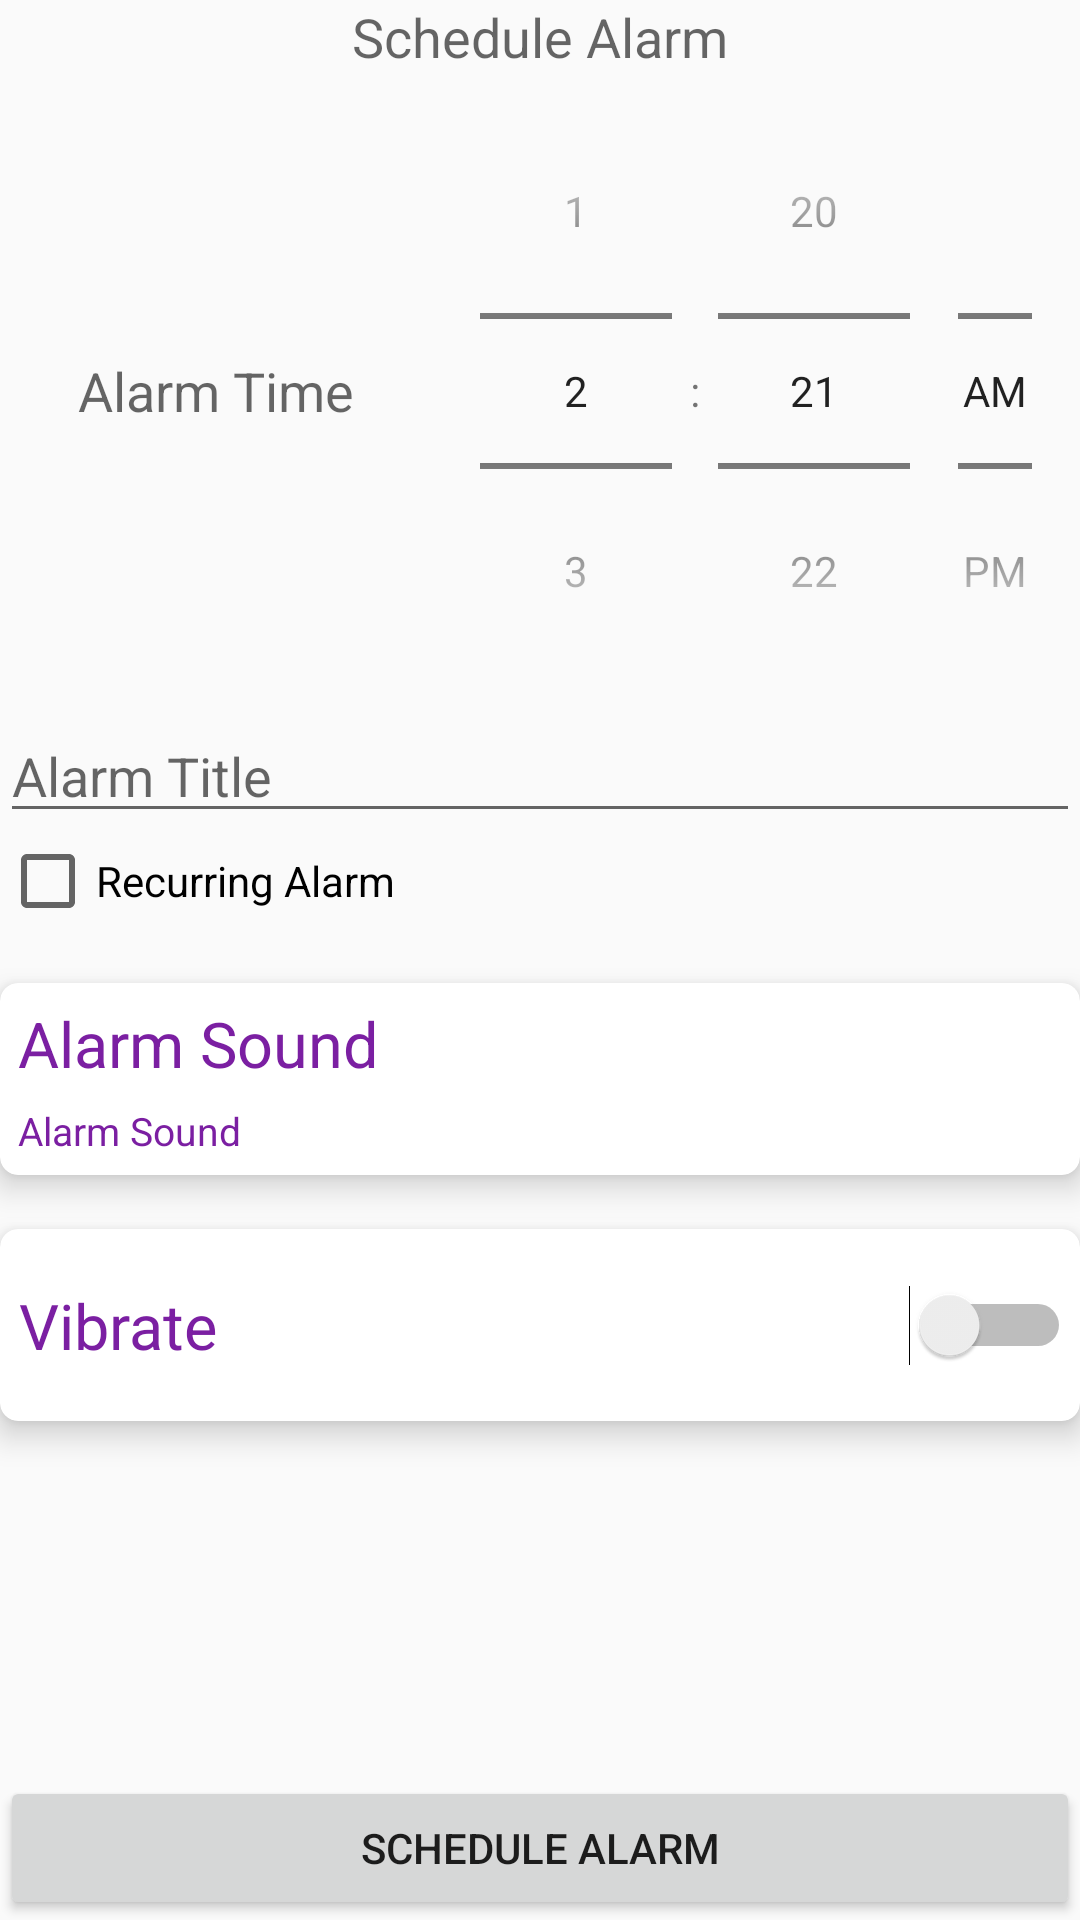

Reconstruct the res/layout file that produces this screen, plus the resources it refers to.
<!-- AndroidManifest.xml: application theme Theme.Awakeners -->
<!-- res/layout/fragment_create_alarm.xml -->
<?xml version="1.0" encoding="utf-8"?>
<LinearLayout
    xmlns:android="http://schemas.android.com/apk/res/android"
    xmlns:app="http://schemas.android.com/apk/res-auto"
    xmlns:tools="http://schemas.android.com/tools"
    android:layout_width="match_parent"
    android:layout_height="match_parent"
    android:orientation="vertical">

    <androidx.constraintlayout.widget.ConstraintLayout
        android:layout_width="match_parent"
        android:layout_height="match_parent">

        <TextView
            android:id="@+id/fragment_createalarm_scheduleAlarmHeading"
            android:layout_width="match_parent"
            android:layout_height="wrap_content"
            android:text="Schedule Alarm"
            android:textAlignment="center"
            android:textAppearance="@style/TextAppearance.AppCompat.Medium"
            app:layout_constraintTop_toTopOf="parent"
            android:gravity="center_horizontal" />

        <LinearLayout
            android:id="@+id/fragment_createalarm_timePickerLayout"
            android:layout_width="match_parent"
            android:layout_height="wrap_content"
            android:orientation="horizontal"
            app:layout_constraintTop_toBottomOf="@+id/fragment_createalarm_scheduleAlarmHeading">

            <TextView
                android:layout_width="0dp"
                android:layout_height="wrap_content"
                android:layout_gravity="center"
                android:layout_weight="0.4"
                android:text="Alarm Time"
                android:textAlignment="center"
                android:textAppearance="@style/TextAppearance.AppCompat.Medium" />

            <TimePicker
                android:id="@+id/fragment_createalarm_timePicker"
                android:layout_width="0dp"
                android:layout_height="wrap_content"
                android:layout_weight="0.6"
                android:timePickerMode="spinner" />
        </LinearLayout>

        <EditText
            android:id="@+id/fragment_createalarm_title"
            android:layout_width="match_parent"
            android:layout_height="wrap_content"
            android:hint="Alarm Title"
            app:layout_constraintTop_toBottomOf="@+id/fragment_createalarm_timePickerLayout" />

        <CheckBox
            android:id="@+id/fragment_createalarm_recurring"
            android:layout_width="match_parent"
            android:layout_height="wrap_content"
            android:checked="false"
            android:text="Recurring Alarm"
            app:layout_constraintStart_toStartOf="parent"
            app:layout_constraintTop_toBottomOf="@+id/fragment_createalarm_title" />

        <HorizontalScrollView
            android:id="@+id/fragment_createalarm_recurring_options"
            android:layout_width="wrap_content"
            android:layout_height="wrap_content"
            android:orientation="horizontal"
            android:visibility="gone"
            app:layout_constraintStart_toStartOf="parent"
            app:layout_constraintTop_toBottomOf="@+id/fragment_createalarm_recurring">
            <LinearLayout
                android:layout_width="wrap_content"
                android:layout_height="wrap_content">
                <ToggleButton
                    android:id="@+id/fragment_createalarm_checkMon"
                    android:layout_width="35dp"
                    android:layout_height="35dp"
                    android:textOff="Mon"
                    android:textOn="Mon"
                    android:layout_margin="3dp"
                    style="@style/toggleButton"
                    android:background="@drawable/toggle_bg"/>

                <ToggleButton
                    android:id="@+id/fragment_createalarm_checkTue"
                    android:layout_width="35dp"
                    android:layout_height="35dp"
                    android:textOff="Tue"
                    android:textOn="Tue"
                    android:layout_margin="3dp"
                    style="@style/toggleButton"
                    android:background="@drawable/toggle_bg" />

                <ToggleButton
                    android:id="@+id/fragment_createalarm_checkWed"
                    android:layout_width="35dp"
                    android:layout_height="35dp"
                    android:textOff="Wed"
                    android:textOn="Wed"
                    android:layout_margin="3dp"
                    style="@style/toggleButton"
                    android:background="@drawable/toggle_bg" />

                <ToggleButton
                    android:id="@+id/fragment_createalarm_checkThu"
                    android:layout_width="35dp"
                    android:layout_height="35dp"
                    android:textOff="Thu"
                    android:textOn="Thu"
                    android:layout_margin="3dp"
                    style="@style/toggleButton"
                    android:background="@drawable/toggle_bg"/>

                <ToggleButton
                    android:id="@+id/fragment_createalarm_checkFri"
                    android:layout_width="35dp"
                    android:layout_height="35dp"
                    android:textOff="Fri"
                    android:textOn="Fri"
                    android:layout_margin="3dp"
                    style="@style/toggleButton"
                    android:background="@drawable/toggle_bg" />

                <ToggleButton
                    android:id="@+id/fragment_createalarm_checkSat"
                    android:layout_width="35dp"
                    android:layout_height="35dp"
                    android:textOff="Sat"
                    android:textOn="Sat"
                    android:layout_margin="3dp"
                    style="@style/toggleButton"
                    android:background="@drawable/toggle_bg"/>

                <ToggleButton
                    android:id="@+id/fragment_createalarm_checkSun"
                    android:layout_width="35dp"
                    android:layout_height="35dp"
                    android:textOff="Sun"
                    android:textOn="Sun"
                    android:layout_margin="3dp"
                    style="@style/toggleButton"
                    android:background="@drawable/toggle_bg"/>
            </LinearLayout>
        </HorizontalScrollView>

        <androidx.cardview.widget.CardView
            android:layout_width="match_parent"
            android:layout_height="64dp"
            android:id="@+id/fragment_createalarm_card_sound"
            app:layout_constraintTop_toBottomOf="@+id/fragment_createalarm_recurring_options"
            app:layout_constraintStart_toStartOf="parent"
            app:layout_constraintEnd_toEndOf="parent"
            app:cardCornerRadius="6dp"
            app:cardElevation="6dp"
            android:layout_marginTop="18dp">
            <androidx.constraintlayout.widget.ConstraintLayout
                android:layout_width="match_parent"
                android:layout_height="match_parent"
                android:id="@+id/fragment_createalarm_sound">
                <TextView
                    android:id="@+id/fragment_createalarm_setTone"
                    android:layout_width="wrap_content"
                    android:layout_height="wrap_content"
                    android:text="Alarm Sound"
                    android:textSize="21sp"
                    android:textColor="@color/textColor"
                    android:layout_margin="6dp"
                    android:textAlignment="center"
                    android:textAppearance="@style/TextAppearance.AppCompat.Medium"
                    tools:layout_editor_absoluteX="0dp"
                    app:layout_constraintTop_toTopOf="parent"
                    app:layout_constraintStart_toStartOf="parent" />
                <TextView
                    android:id="@+id/fragment_createalarm_setToneName"
                    android:layout_width="wrap_content"
                    android:layout_height="wrap_content"
                    android:text="Alarm Sound"
                    android:textSize="13sp"
                    android:textColor="@color/textColor"
                    android:layout_margin="6dp"
                    android:textAlignment="center"
                    android:textAppearance="@style/TextAppearance.AppCompat.Medium"
                    tools:layout_editor_absoluteX="0dp"
                    app:layout_constraintStart_toStartOf="parent"
                    app:layout_constraintTop_toBottomOf="@id/fragment_createalarm_setTone"/>
            </androidx.constraintlayout.widget.ConstraintLayout>
        </androidx.cardview.widget.CardView>
        <androidx.cardview.widget.CardView
            android:layout_width="match_parent"
            android:layout_height="64dp"
            android:id="@+id/fragment_createalarm_card_vibrate"
            android:layout_marginTop="18dp"
            app:cardCornerRadius="6dp"
            app:cardElevation="6dp"
            app:layout_constraintTop_toBottomOf="@+id/fragment_createalarm_card_sound"
            app:layout_constraintStart_toStartOf="parent"
            app:layout_constraintEnd_toEndOf="parent">
            <androidx.constraintlayout.widget.ConstraintLayout
                android:layout_width="match_parent"
                android:layout_height="match_parent"
                android:id="@+id/fragment_createalarm_vibrate">
                <TextView
                    android:id="@+id/fragment_createalarm_vibrateText"
                    android:layout_width="wrap_content"
                    android:layout_height="wrap_content"
                    android:text="Vibrate"
                    android:textSize="21sp"
                    android:textColor="@color/textColor"
                    android:layout_margin="6dp"
                    android:textAlignment="center"
                    android:textAppearance="@style/TextAppearance.AppCompat.Medium"
                    tools:layout_editor_absoluteX="0dp"
                    app:layout_constraintTop_toTopOf="parent"
                    app:layout_constraintBottom_toBottomOf="parent"
                    app:layout_constraintStart_toStartOf="parent" />
                <Switch
                    android:id="@+id/fragment_createalarm_vibrate_switch"
                    android:layout_width="wrap_content"
                    android:layout_height="wrap_content"
                    android:layout_gravity="center"
                    android:layout_marginEnd="3dp"
                    app:layout_constraintTop_toTopOf="parent"
                    app:layout_constraintBottom_toBottomOf="parent"
                    app:layout_constraintEnd_toEndOf="parent"/>
            </androidx.constraintlayout.widget.ConstraintLayout>
        </androidx.cardview.widget.CardView>

        <Button
            android:id="@+id/fragment_createalarm_scheduleAlarm"
            android:layout_width="match_parent"
            android:layout_height="wrap_content"
            android:layout_gravity="center"
            android:text="Schedule Alarm"
            app:layout_constraintBottom_toBottomOf="parent"
            tools:layout_editor_absoluteX="133dp" />

    </androidx.constraintlayout.widget.ConstraintLayout>

</LinearLayout>
<!-- resources referenced by this layout -->
<resources>
  <color name="textColor">#7B1FA2</color>
  <style name="toggleButton" parent="Base.Theme.Awakeners">
          <item name="android:buttonStyleToggle">@style/Widget.Button.Toggle</item>
          <item name="android:textColor">@drawable/toggle_text_color</item>
      </style>
  <style name="Theme.Awakeners" parent="Base.Theme.Awakeners" />
  <style name="Base.Theme.Awakeners" parent="Theme.AppCompat.DayNight.DarkActionBar">
          
          
      </style>
  <style name="Widget.Button.Toggle" parent="android:Widget">
          <item name="android:background">@drawable/toggle_bg</item>
      </style>
</resources>
